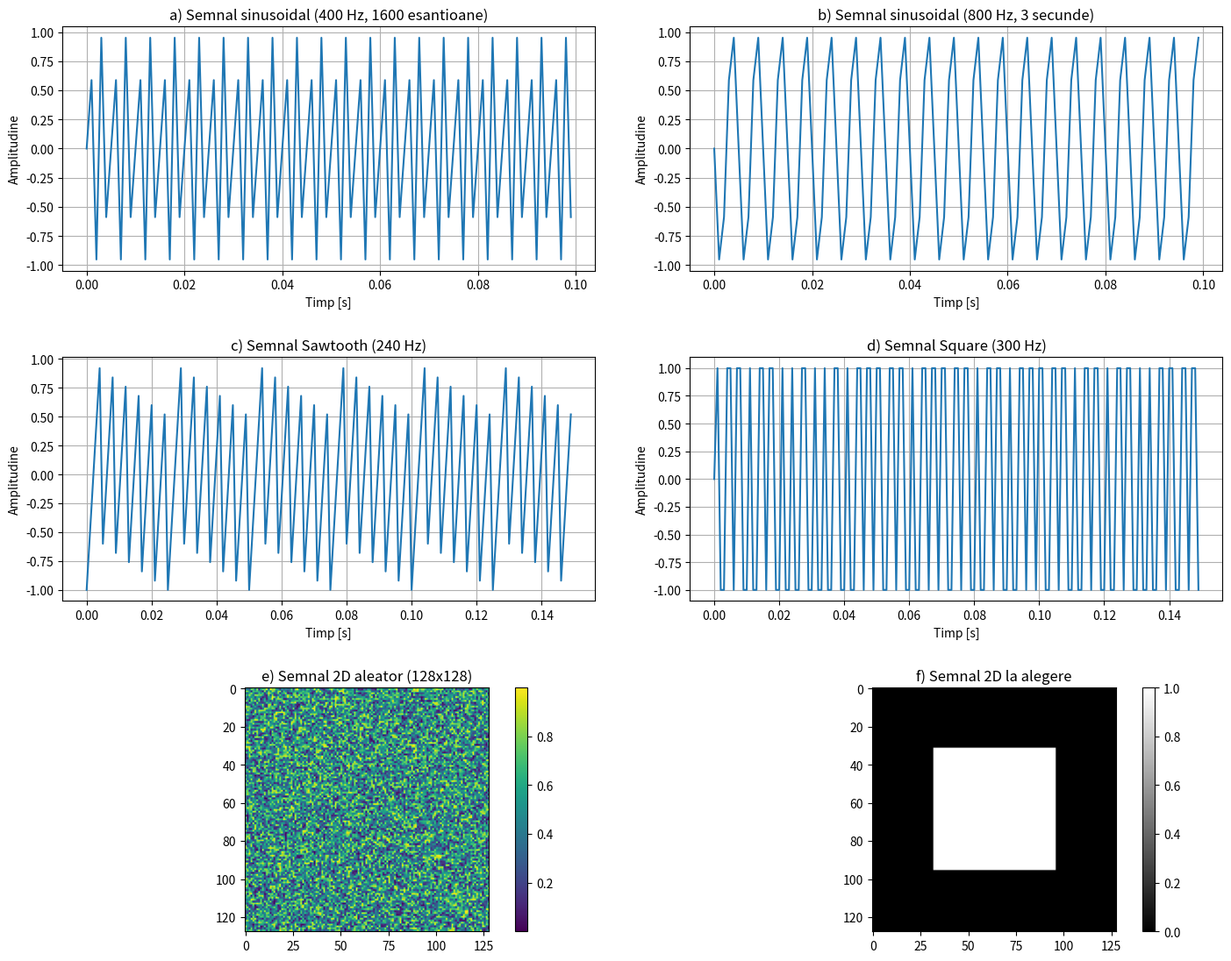

Python code for this plot:
import numpy as np
import matplotlib.pyplot as plt

f = 1000 

figura, axe = plt.subplots(3, 2, figsize=(15, 12))
figura.tight_layout(pad=5.0) 


# a 400 Hz, 1600 esantioane
frecventaa = 400
esantioanea = 1600
timpa = np.arange(esantioanea) / f
semnala = np.sin(2 * np.pi * frecventaa * timpa)

axe[0, 0].plot(timpa[:100], semnala[:100]) # afisam primele 100 esant
axe[0, 0].set_title("a) Semnal sinusoidal (400 Hz, 1600 esantioane)")
axe[0, 0].set_xlabel("Timp [s]")
axe[0, 0].set_ylabel("Amplitudine")
axe[0, 0].grid(True)

# b 800 Hz, 3 secunde

frecventab = 800
duratab = 3 # sec
timpb = np.arange(duratab * f) / f
semnalb = np.sin(2 * np.pi * frecventab * timpb)

axe[0, 1].plot(timpb[:100], semnalb[:100])
axe[0, 1].set_title("b) Semnal sinusoidal (800 Hz, 3 secunde)")
axe[0, 1].set_xlabel("Timp [s]")
axe[0, 1].set_ylabel("Amplitudine")
axe[0, 1].grid(True)


# c sawtooth 240Hz

frecventac = 240
timpc = np.arange(f) / f # generam 1 sec de semnal
semnalc = 2 * np.mod(timpc * frecventac, 1) - 1

axe[1, 0].plot(timpc[:150], semnalc[:150])
axe[1, 0].set_title("c) Semnal Sawtooth (240 Hz)")
axe[1, 0].set_xlabel("Timp [s]")
axe[1, 0].set_ylabel("Amplitudine")
axe[1, 0].grid(True)


# d semnal square 300Hz

frecventad = 300
timpd = np.arange(f) / f 
semnald = np.sign(np.sin(2 * np.pi * frecventad * timpd))

axe[1, 1].plot(timpd[:150], semnald[:150])
axe[1, 1].set_title("d) Semnal Square (300 Hz)")
axe[1, 1].set_xlabel("Timp [s]")
axe[1, 1].set_ylabel("Amplitudine")
axe[1, 1].grid(True)


# e semnal 2d aleator 128x128

semnale = np.random.rand(128, 128)

imaginee = axe[2, 0].imshow(semnale, cmap='viridis')
axe[2, 0].set_title("e) Semnal 2D aleator (128x128)")
figura.colorbar(imaginee, ax=axe[2, 0])

# f semnal 2d la alegere

semnalf = np.zeros((128, 128))
semnalf[32:96, 32:96] = np.ones((64, 64))

imaginef = axe[2, 1].imshow(semnalf, cmap='gray')
axe[2, 1].set_title("f) Semnal 2D la alegere")
figura.colorbar(imaginef, ax=axe[2, 1])

plt.show()
